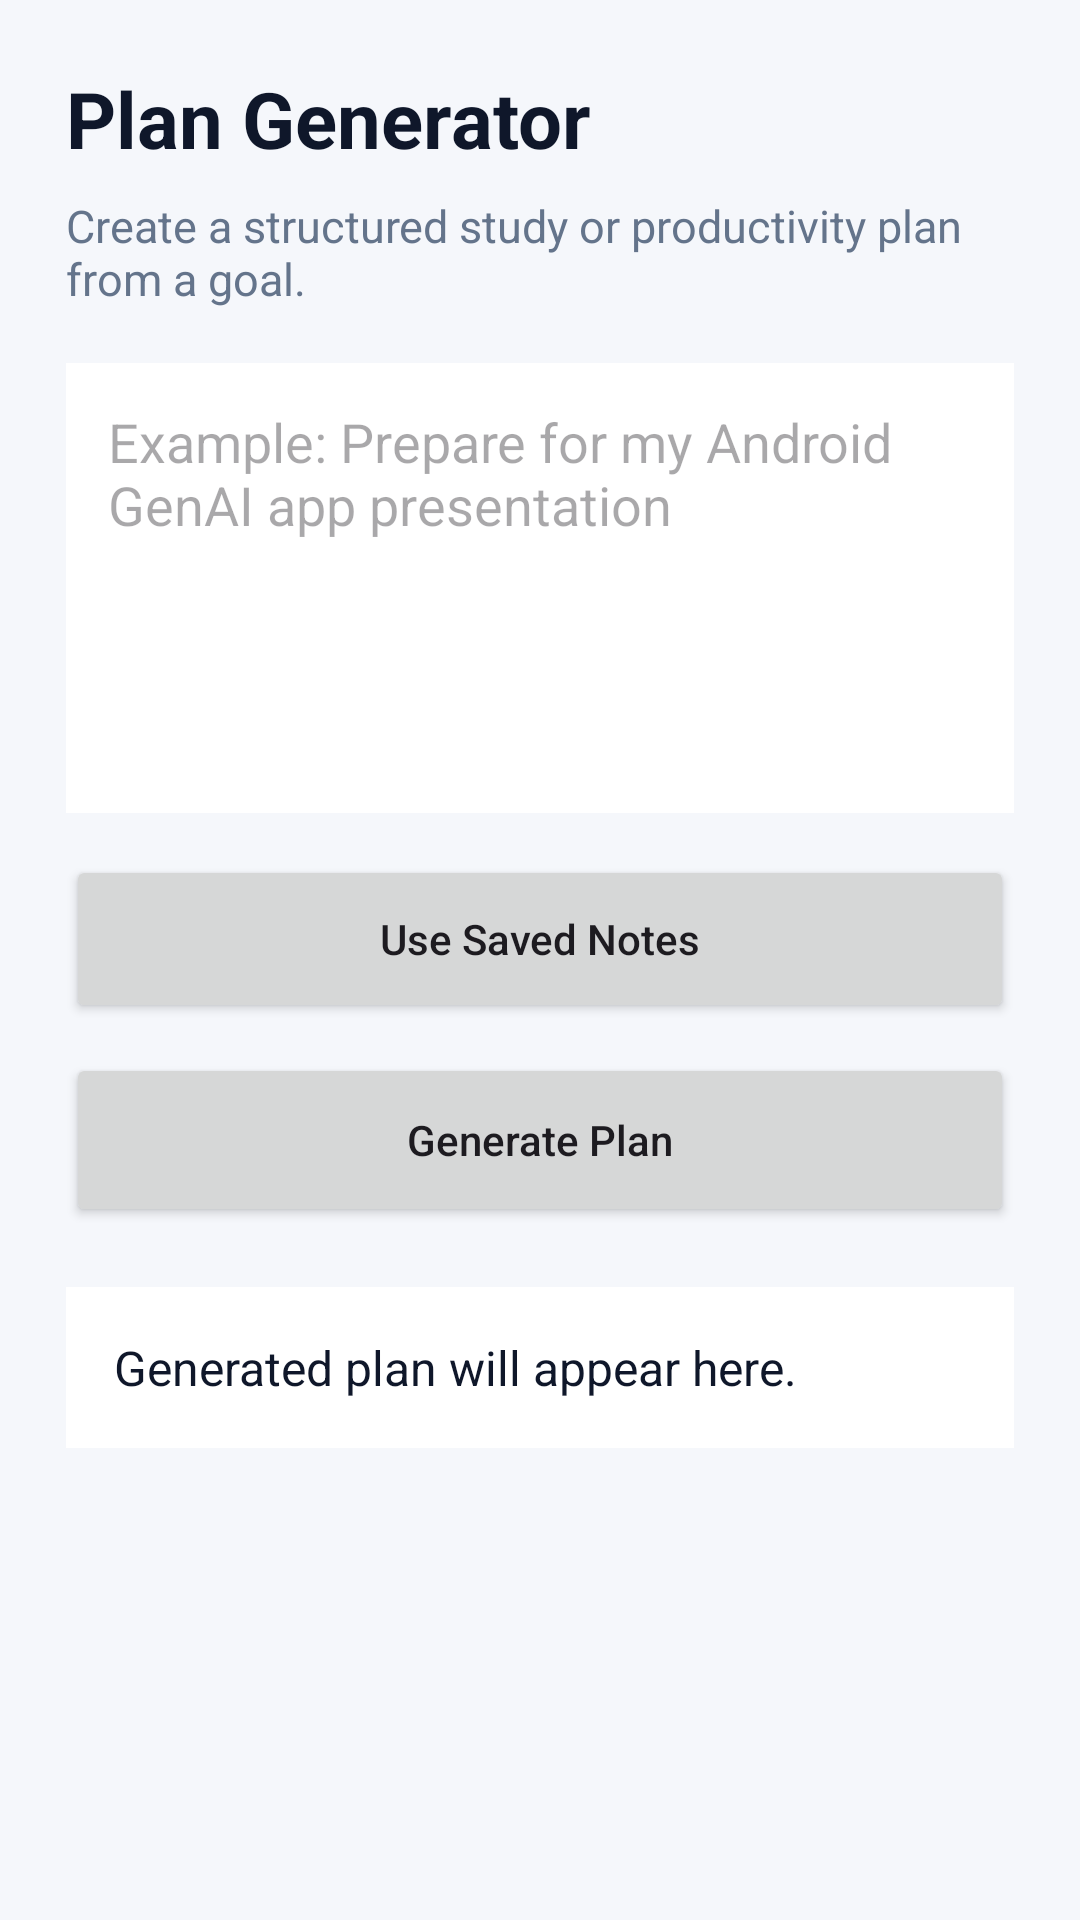

Write the Android layout XML for this screen, with the resource values it uses.
<!-- AndroidManifest.xml: application theme Theme.MindMateAI -->
<!-- res/layout/activity_plan.xml -->
<ScrollView xmlns:android="http://schemas.android.com/apk/res/android"
    android:layout_width="match_parent"
    android:layout_height="match_parent"
    android:background="#F5F7FB">

    <LinearLayout
        android:layout_width="match_parent"
        android:layout_height="wrap_content"
        android:orientation="vertical"
        android:padding="22dp">

        <TextView
            android:layout_width="match_parent"
            android:layout_height="wrap_content"
            android:text="Plan Generator"
            android:textSize="26sp"
            android:textStyle="bold"
            android:textColor="#0F172A" />

        <TextView
            android:layout_width="match_parent"
            android:layout_height="wrap_content"
            android:text="Create a structured study or productivity plan from a goal."
            android:textSize="15sp"
            android:textColor="#64748B"
            android:layout_marginTop="8dp"
            android:layout_marginBottom="18dp" />

        <EditText
            android:id="@+id/etGoal"
            android:layout_width="match_parent"
            android:layout_height="150dp"
            android:hint="Example: Prepare for my Android GenAI app presentation"
            android:gravity="top"
            android:padding="14dp"
            android:background="#FFFFFF"
            android:inputType="textMultiLine" />

        <Button
            android:id="@+id/btnUseSavedNotesForPlan"
            android:layout_width="match_parent"
            android:layout_height="56dp"
            android:text="Use Saved Notes"
            android:textAllCaps="false"
            android:layout_marginTop="14dp" />

        <Button
            android:id="@+id/btnCreatePlan"
            android:layout_width="match_parent"
            android:layout_height="58dp"
            android:text="Generate Plan"
            android:textAllCaps="false"
            android:layout_marginTop="10dp" />

        <ProgressBar
            android:id="@+id/pbPlan"
            android:layout_width="wrap_content"
            android:layout_height="wrap_content"
            android:layout_gravity="center"
            android:layout_marginTop="16dp"
            android:visibility="gone" />

        <TextView
            android:id="@+id/tvPlan"
            android:layout_width="match_parent"
            android:layout_height="wrap_content"
            android:text="Generated plan will appear here."
            android:textSize="16sp"
            android:textColor="#0F172A"
            android:background="#FFFFFF"
            android:padding="16dp"
            android:layout_marginTop="20dp" />

    </LinearLayout>
</ScrollView>
<!-- resources referenced by this layout -->
<resources>
  <style name="Theme.MindMateAI" parent="Theme.Material3.DayNight.NoActionBar">
          <item name="colorPrimary">@color/purple_500</item>
          <item name="colorPrimaryVariant">@color/purple_700</item>
          <item name="colorOnPrimary">@color/white</item>
          <item name="colorSecondary">@color/teal_200</item>
          <item name="colorSecondaryVariant">@color/teal_700</item>
          <item name="colorOnSecondary">@color/black</item>
          <item name="android:statusBarColor">?attr/colorPrimaryVariant</item>
      </style>
  <!-- not gathered from this repository: default colours our renderer supplied (Android Studio template values) -->
  <color name="purple_500">#FF6200EE</color>
  <color name="purple_700">#FF3700B3</color>
  <color name="teal_200">#FF03DAC5</color>
  <color name="teal_700">#FF018786</color>
  <color name="black">#FF000000</color>
  <color name="white">#FFFFFFFF</color>
</resources>
